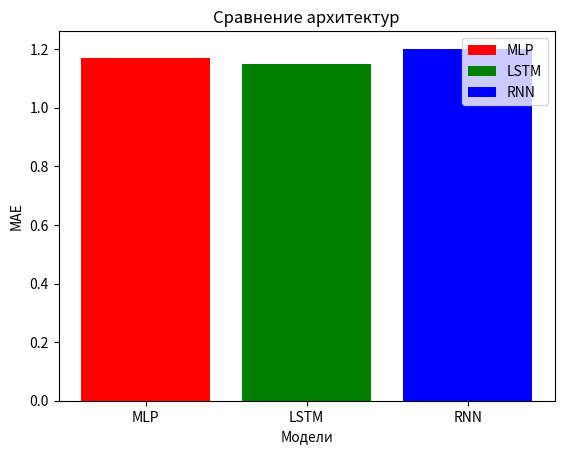

Source code (Python):
import numpy as np
import matplotlib.pyplot as plt

if __name__ == '__main__':
    # Данные
    categories = ['MLP', 'LSTM', 'RNN']
    values1 = [1.170430]
    values2 = [1.149173]
    values3 = [1.201438]


    # Определение цветов
    colors = ['r', 'g', 'b']

    # Построение столбчатой диаграммы
    plt.bar( "MLP", values1, color=colors[0], label='MLP')
    plt.bar( "LSTM",values2, color=colors[1], label='LSTM')
    plt.bar("RNN",values3, color=colors[2], label='RNN')

    # Добавление названий осей и заголовка
    plt.xlabel('Модели')
    plt.ylabel('MAE')
    plt.title('Сравнение архитектур')

    # Добавление легенды
    plt.legend()

    # Отображение диаграммы
    plt.show()
